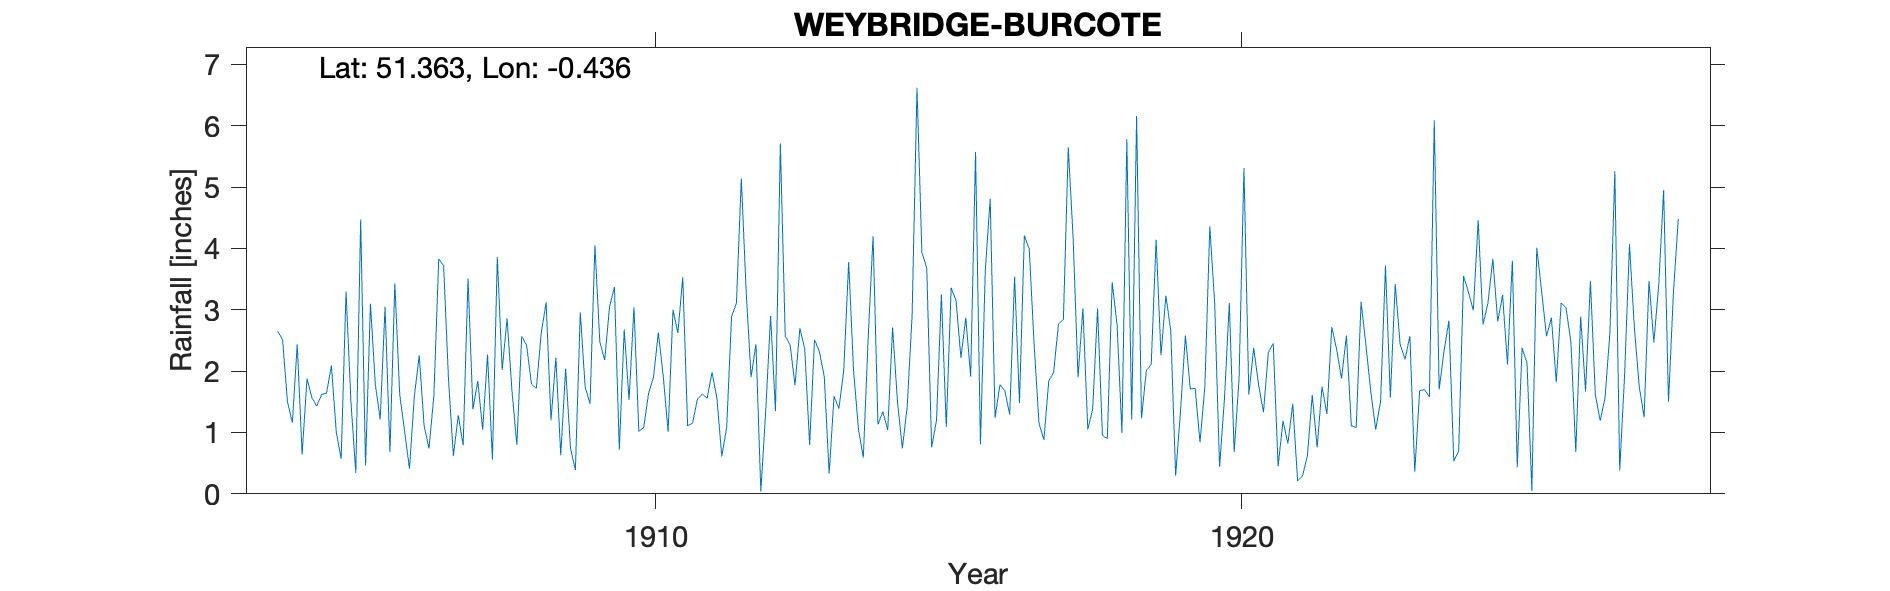

The data file committed next to this chart (first rows):
WEYBRIDGE-BURCOTE, , , , , , , , , , , , , , , , , , , , , , , 
Grid ref, TQ089638, Long, -0.4363, Lat, 51.36, Elevation, 120, ft, , , , , , , , , , , , , , , 
Station no, RR4869, , , , , , , , , , , , , , , , , , , , , , 
, 1900, 1901, 1902, 1903, 1904, 1905, 1906, 1907, 1908, 1909, 1910, 1911, 1912, 1913, 1914, 1915, 1916, 1917, 1918, 1919, 1920, 1921, 1922
January, , , , , 2.65, 1.01, 3.43, 0.62, 1.68, 0.74, 1.53, 1.11, 3.29, 2.36, 0.59, 3.94, 0.81, 1.15, 3.02, 4.14, 3.11, 2.45, 2.72
February, , , , , 2.51, 0.57, 1.62, 1.28, 0.8, 0.39, 3.04, 1.15, 1.9, 0.8, 2.55, 3.68, 3.65, 0.88, 0.95, 2.26, 0.44, 0.45, 2.35
March, , , , , 1.5, 3.3, 1.02, 0.79, 2.57, 2.96, 1.02, 1.54, 2.44, 2.51, 4.2, 0.76, 4.81, 1.84, 0.9, 3.23, 1.54, 1.19, 1.88
April, , , , , 1.16, 1.51, 0.41, 3.51, 2.42, 1.74, 1.08, 1.63, 0.04, 2.32, 1.13, 1.2, 1.24, 1.98, 3.45, 2.66, 3.11, 0.82, 2.58
May, , , , , 2.44, 0.34, 1.59, 1.38, 1.79, 1.47, 1.64, 1.56, 1.35, 1.91, 1.34, 3.25, 1.78, 2.77, 2.76, 0.3, 0.68, 1.47, 1.11
June, , , , , 0.64, 4.47, 2.26, 1.84, 1.72, 4.05, 1.9, 1.98, 2.9, 0.33, 1.04, 1.09, 1.68, 2.84, 0.99, 1.35, 1.88, 0.21, 1.08
July, , , , , 1.88, 0.46, 1.11, 1.05, 2.62, 2.48, 2.63, 1.56, 1.35, 1.59, 2.71, 3.36, 1.29, 5.65, 5.78, 2.58, 5.31, 0.29, 3.13
August, , , , , 1.57, 3.1, 0.74, 2.27, 3.12, 2.18, 1.92, 0.61, 5.71, 1.39, 1.5, 3.15, 3.54, 4.16, 1.21, 1.71, 1.62, 0.62, 2.42
September, , , , , 1.43, 1.79, 1.6, 0.56, 1.2, 3.05, 1.01, 1.08, 2.57, 2.02, 0.74, 2.22, 1.48, 1.9, 6.16, 1.72, 2.38, 1.61, 1.66
October, , , , , 1.62, 1.21, 3.83, 3.86, 2.22, 3.37, 3, 2.89, 2.43, 3.78, 1.43, 2.87, 4.21, 3.02, 1.23, 0.84, 1.78, 0.76, 1.05
November, , , , , 1.64, 3.05, 3.72, 2.02, 0.63, 0.72, 2.62, 3.11, 1.77, 2.01, 2.91, 1.91, 3.99, 1.05, 2.01, 1.76, 1.33, 1.75, 1.51
December, , , , , 2.09, 0.68, 1.86, 2.86, 2.04, 2.68, 3.53, 5.14, 2.7, 1.06, 6.62, 5.57, 2.44, 1.38, 2.11, 4.36, 2.31, 1.3, 3.72
Total, , , , , 21.13, 21.49, 23.19, 22.04, 22.81, 25.83, 24.92, 23.36, 28.45, 22.08, 26.76, 33, 30.92, 28.62, 30.57, 26.91, 25.49, 12.92, 25.21
Burcote  on NE corner of St Georges Hill, , , , , , , , , , , , , , , , , , , , , , , 
Burcote and Summerleigh either side of B…, , , , , , , , , , , , , , , , , , , , , , , 
1919 Jan 1 Gauge moved 70-100ft W to Sum…, , , , , , , , , , , , , , , , , , , , , , , 
